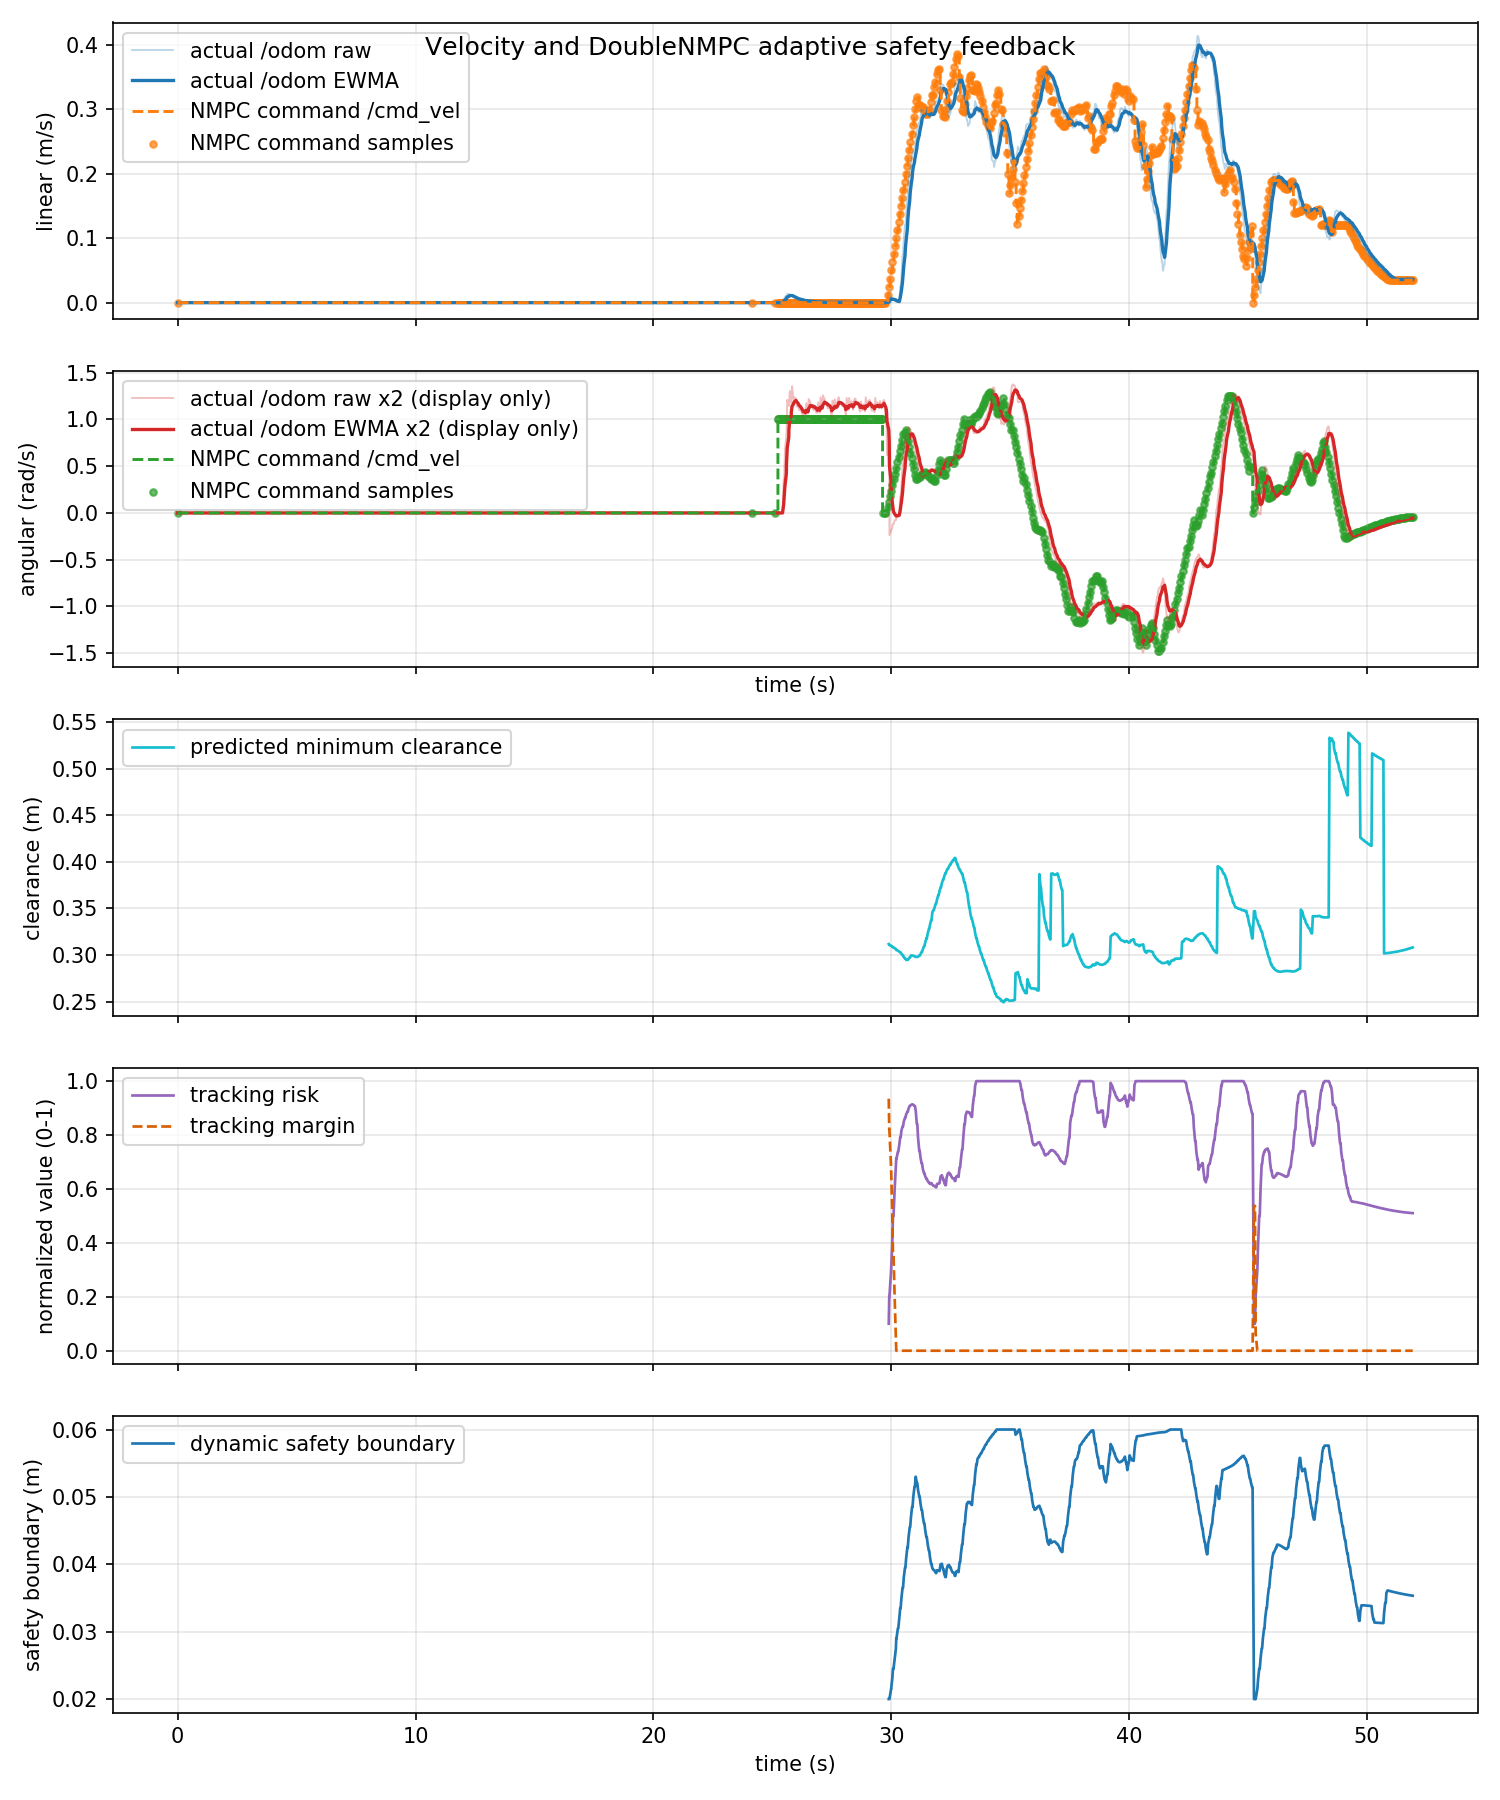

Data behind this chart, as committed beside it:
time_s, actual_linear_mps, actual_angular_radps, command_linear_mps, command_angular_radps, command_linear_abs_mps, command_angular_abs_radps, tracking_risk, dynamic_safe_margin_m, predicted_min_clearance_m, tracking_margin
0.0, 0.0, 0.0, 0.0, 0.0, 0.0, 0.0, nan, nan, nan, nan
0.03935, 0.0, 0.0, 0.0, 0.0, 0.0, 0.0, nan, nan, nan, nan
0.07424, 0.0, 0.0, 0.0, 0.0, 0.0, 0.0, nan, nan, nan, nan
0.09994, 0.0, 0.0, 0.0, 0.0, 0.0, 0.0, nan, nan, nan, nan
0.1321, 0.0, 0.0, 0.0, 0.0, 0.0, 0.0, nan, nan, nan, nan
0.1811, 0.0, 0.0, 0.0, 0.0, 0.0, 0.0, nan, nan, nan, nan
0.1999, 0.0, 0.0, 0.0, 0.0, 0.0, 0.0, nan, nan, nan, nan
0.2352, 0.0, 0.0, 0.0, 0.0, 0.0, 0.0, nan, nan, nan, nan
0.2754, 0.0, 0.0, 0.0, 0.0, 0.0, 0.0, nan, nan, nan, nan
0.3, 0.0, 0.0, 0.0, 0.0, 0.0, 0.0, nan, nan, nan, nan
0.3352, 0.0, 0.0, 0.0, 0.0, 0.0, 0.0, nan, nan, nan, nan
0.3907, 0.0, 0.0, 0.0, 0.0, 0.0, 0.0, nan, nan, nan, nan
0.4, 0.0, 0.0, 0.0, 0.0, 0.0, 0.0, nan, nan, nan, nan
0.4258, 0.0, 0.0, 0.0, 0.0, 0.0, 0.0, nan, nan, nan, nan
0.4831, 0.0, 0.0, 0.0, 0.0, 0.0, 0.0, nan, nan, nan, nan
0.4999, 0.0, 0.0, 0.0, 0.0, 0.0, 0.0, nan, nan, nan, nan
0.5628, 0.0, 0.0, 0.0, 0.0, 0.0, 0.0, nan, nan, nan, nan
0.5744, 0.0, 0.0, 0.0, 0.0, 0.0, 0.0, nan, nan, nan, nan
0.5999, 0.0, 0.0, 0.0, 0.0, 0.0, 0.0, nan, nan, nan, nan
0.6351, 0.0, 0.0, 0.0, 0.0, 0.0, 0.0, nan, nan, nan, nan
0.6912, 0.0, 0.0, 0.0, 0.0, 0.0, 0.0, nan, nan, nan, nan
0.6999, 0.0, 0.0, 0.0, 0.0, 0.0, 0.0, nan, nan, nan, nan
0.7233, 0.0, 0.0, 0.0, 0.0, 0.0, 0.0, nan, nan, nan, nan
0.7758, 0.0, 0.0, 0.0, 0.0, 0.0, 0.0, nan, nan, nan, nan
0.7999, 0.0, 0.0, 0.0, 0.0, 0.0, 0.0, nan, nan, nan, nan
0.8513, 0.0, 0.0, 0.0, 0.0, 0.0, 0.0, nan, nan, nan, nan
0.8838, 0.0, 0.0, 0.0, 0.0, 0.0, 0.0, nan, nan, nan, nan
0.8999, 0.0, 0.0, 0.0, 0.0, 0.0, 0.0, nan, nan, nan, nan
0.9273, 0.0, 0.0, 0.0, 0.0, 0.0, 0.0, nan, nan, nan, nan
0.9882, 0.0, 0.0, 0.0, 0.0, 0.0, 0.0, nan, nan, nan, nan
1, 0.0, 0.0, 0.0, 0.0, 0.0, 0.0, nan, nan, nan, nan
1.043, 0.0, 0.0, 0.0, 0.0, 0.0, 0.0, nan, nan, nan, nan
1.074, 0.0, 0.0, 0.0, 0.0, 0.0, 0.0, nan, nan, nan, nan
1.1, 0.0, 0.0, 0.0, 0.0, 0.0, 0.0, nan, nan, nan, nan
1.142, 0.0, 0.0, 0.0, 0.0, 0.0, 0.0, nan, nan, nan, nan
1.194, 0.0, 0.0, 0.0, 0.0, 0.0, 0.0, nan, nan, nan, nan
1.2, 0.0, 0.0, 0.0, 0.0, 0.0, 0.0, nan, nan, nan, nan
1.229, 0.0, 0.0, 0.0, 0.0, 0.0, 0.0, nan, nan, nan, nan
1.286, 0.0, 0.0, 0.0, 0.0, 0.0, 0.0, nan, nan, nan, nan
1.3, 0.0, 0.0, 0.0, 0.0, 0.0, 0.0, nan, nan, nan, nan
1.331, 0.0, 0.0, 0.0, 0.0, 0.0, 0.0, nan, nan, nan, nan
1.375, 0.0, 0.0, 0.0, 0.0, 0.0, 0.0, nan, nan, nan, nan
1.4, 0.0, 0.0, 0.0, 0.0, 0.0, 0.0, nan, nan, nan, nan
1.443, 0.0, 0.0, 0.0, 0.0, 0.0, 0.0, nan, nan, nan, nan
1.495, 0.0, 0.0, 0.0, 0.0, 0.0, 0.0, nan, nan, nan, nan
1.5, 0.0, 0.0, 0.0, 0.0, 0.0, 0.0, nan, nan, nan, nan
1.524, 0.0, 0.0, 0.0, 0.0, 0.0, 0.0, nan, nan, nan, nan
1.588, 0.0, 0.0, 0.0, 0.0, 0.0, 0.0, nan, nan, nan, nan
1.6, 0.0, 0.0, 0.0, 0.0, 0.0, 0.0, nan, nan, nan, nan
1.656, 0.0, 0.0, 0.0, 0.0, 0.0, 0.0, nan, nan, nan, nan
1.673, 0.0, 0.0, 0.0, 0.0, 0.0, 0.0, nan, nan, nan, nan
1.7, 0.0, 0.0, 0.0, 0.0, 0.0, 0.0, nan, nan, nan, nan
1.727, 0.0, 0.0, 0.0, 0.0, 0.0, 0.0, nan, nan, nan, nan
1.795, 0.0, 0.0, 0.0, 0.0, 0.0, 0.0, nan, nan, nan, nan
1.8, 0.0, 0.0, 0.0, 0.0, 0.0, 0.0, nan, nan, nan, nan
1.823, 0.0, 0.0, 0.0, 0.0, 0.0, 0.0, nan, nan, nan, nan
1.879, 0.0, 0.0, 0.0, 0.0, 0.0, 0.0, nan, nan, nan, nan
1.9, 0.0, 0.0, 0.0, 0.0, 0.0, 0.0, nan, nan, nan, nan
1.943, 0.0, 0.0, 0.0, 0.0, 0.0, 0.0, nan, nan, nan, nan
1.972, 0.0, 0.0, 0.0, 0.0, 0.0, 0.0, nan, nan, nan, nan
... 1,498 more rows
